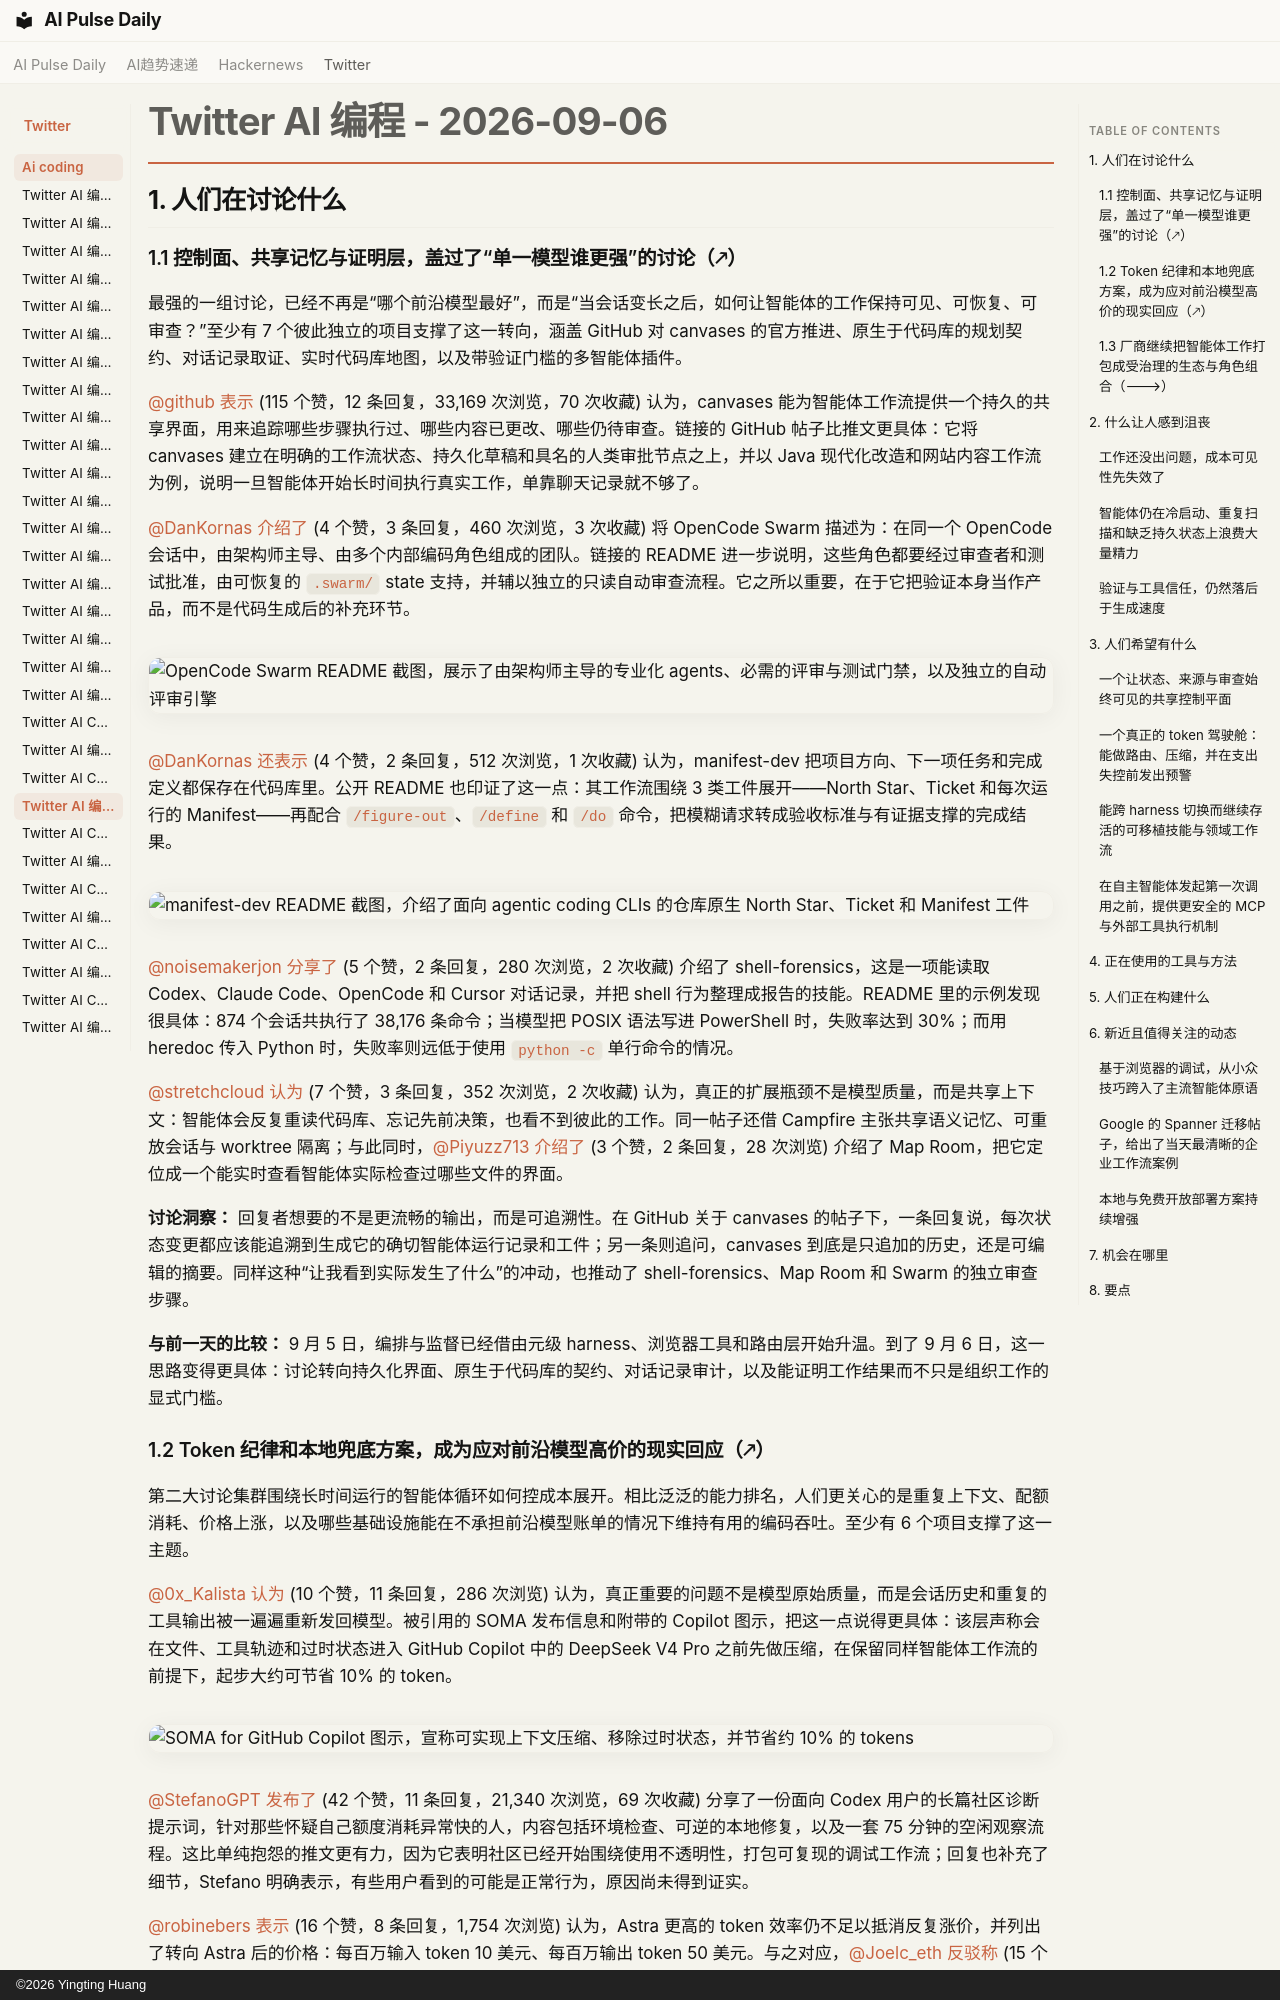

repository: vibewatch/vibewatch.github.io · page: twitter/ai-coding/2026-09-06.zh/index.html · generator: mkdocs · copyright: ©2026 Yingting Huang

# Twitter AI 编程 - 2026-09-06

## 1. 人们在讨论什么

### 1.1 控制面、共享记忆与证明层，盖过了“单一模型谁更强”的讨论（🡕）

最强的一组讨论，已经不再是“哪个前沿模型最好”，而是“当会话变长之后，如何让智能体的工作保持可见、可恢复、可审查？”至少有 7 个彼此独立的项目支撑了这一转向，涵盖 GitHub 对 canvases 的官方推进、原生于代码库的规划契约、对话记录取证、实时代码库地图，以及带验证门槛的多智能体插件。

[@github](https://x.com/github) [表示](https://x.com/github/status/2096652158603071887) (115 个赞，12 条回复，33,169 次浏览，70 次收藏) 认为，canvases 能为智能体工作流提供一个持久的共享界面，用来追踪哪些步骤执行过、哪些内容已更改、哪些仍待审查。链接的 GitHub 帖子比推文更具体：它将 canvases 建立在明确的工作流状态、持久化草稿和具名的人类审批节点之上，并以 Java 现代化改造和网站内容工作流为例，说明一旦智能体开始长时间执行真实工作，单靠聊天记录就不够了。

[@DanKornas](https://x.com/DanKornas) [介绍了](https://x.com/DanKornas/status/2096723610874294689) (4 个赞，3 条回复，460 次浏览，3 次收藏) 将 OpenCode Swarm 描述为：在同一个 OpenCode 会话中，由架构师主导、由多个内部编码角色组成的团队。链接的 README 进一步说明，这些角色都要经过审查者和测试批准，由可恢复的 `.swarm/` state 支持，并辅以独立的只读自动审查流程。它之所以重要，在于它把验证本身当作产品，而不是代码生成后的补充环节。

![OpenCode Swarm README 截图，展示了由架构师主导的专业化 agents、必需的评审与测试门禁，以及独立的自动评审引擎](https://pbs.twimg.com/media/HRkPAeyWIAQdp3k.jpg)

[@DanKornas](https://x.com/DanKornas) [还表示](https://x.com/DanKornas/status/2096542418958954932) (4 个赞，2 条回复，512 次浏览，1 次收藏) 认为，manifest-dev 把项目方向、下一项任务和完成定义都保存在代码库里。公开 README 也印证了这一点：其工作流围绕 3 类工件展开——North Star、Ticket 和每次运行的 Manifest——再配合 `/figure-out`、`/define` 和 `/do` 命令，把模糊请求转成验收标准与有证据支撑的完成结果。

![manifest-dev README 截图，介绍了面向 agentic coding CLIs 的仓库原生 North Star、Ticket 和 Manifest 工件](https://pbs.twimg.com/media/HRhqNvyWgAMtQ_k.jpg)

[@noisemakerjon](https://x.com/noisemakerjon) [分享了](https://x.com/noisemakerjon/status/2096718340060258690) (5 个赞，2 条回复，280 次浏览，2 次收藏) 介绍了 shell-forensics，这是一项能读取 Codex、Claude Code、OpenCode 和 Cursor 对话记录，并把 shell 行为整理成报告的技能。README 里的示例发现很具体：874 个会话共执行了 38,176 条命令；当模型把 POSIX 语法写进 PowerShell 时，失败率达到 30%；而用 heredoc 传入 Python 时，失败率则远低于使用 `python -c` 单行命令的情况。

[@stretchcloud](https://x.com/stretchcloud) [认为](https://x.com/stretchcloud/status/2096399481717600544) (7 个赞，3 条回复，352 次浏览，2 次收藏) 认为，真正的扩展瓶颈不是模型质量，而是共享上下文：智能体会反复重读代码库、忘记先前决策，也看不到彼此的工作。同一帖子还借 Campfire 主张共享语义记忆、可重放会话与 worktree 隔离；与此同时，[@Piyuzz713](https://x.com/Piyuzz713) [介绍了](https://x.com/Piyuzz713/status/2096421021968744525) (3 个赞，2 条回复，28 次浏览) 介绍了 Map Room，把它定位成一个能实时查看智能体实际检查过哪些文件的界面。

**讨论洞察：** 回复者想要的不是更流畅的输出，而是可追溯性。在 GitHub 关于 canvases 的帖子下，一条回复说，每次状态变更都应该能追溯到生成它的确切智能体运行记录和工件；另一条则追问，canvases 到底是只追加的历史，还是可编辑的摘要。同样这种“让我看到实际发生了什么”的冲动，也推动了 shell-forensics、Map Room 和 Swarm 的独立审查步骤。

**与前一天的比较：** 9 月 5 日，编排与监督已经借由元级 harness、浏览器工具和路由层开始升温。到了 9 月 6 日，这一思路变得更具体：讨论转向持久化界面、原生于代码库的契约、对话记录审计，以及能证明工作结果而不只是组织工作的显式门槛。
